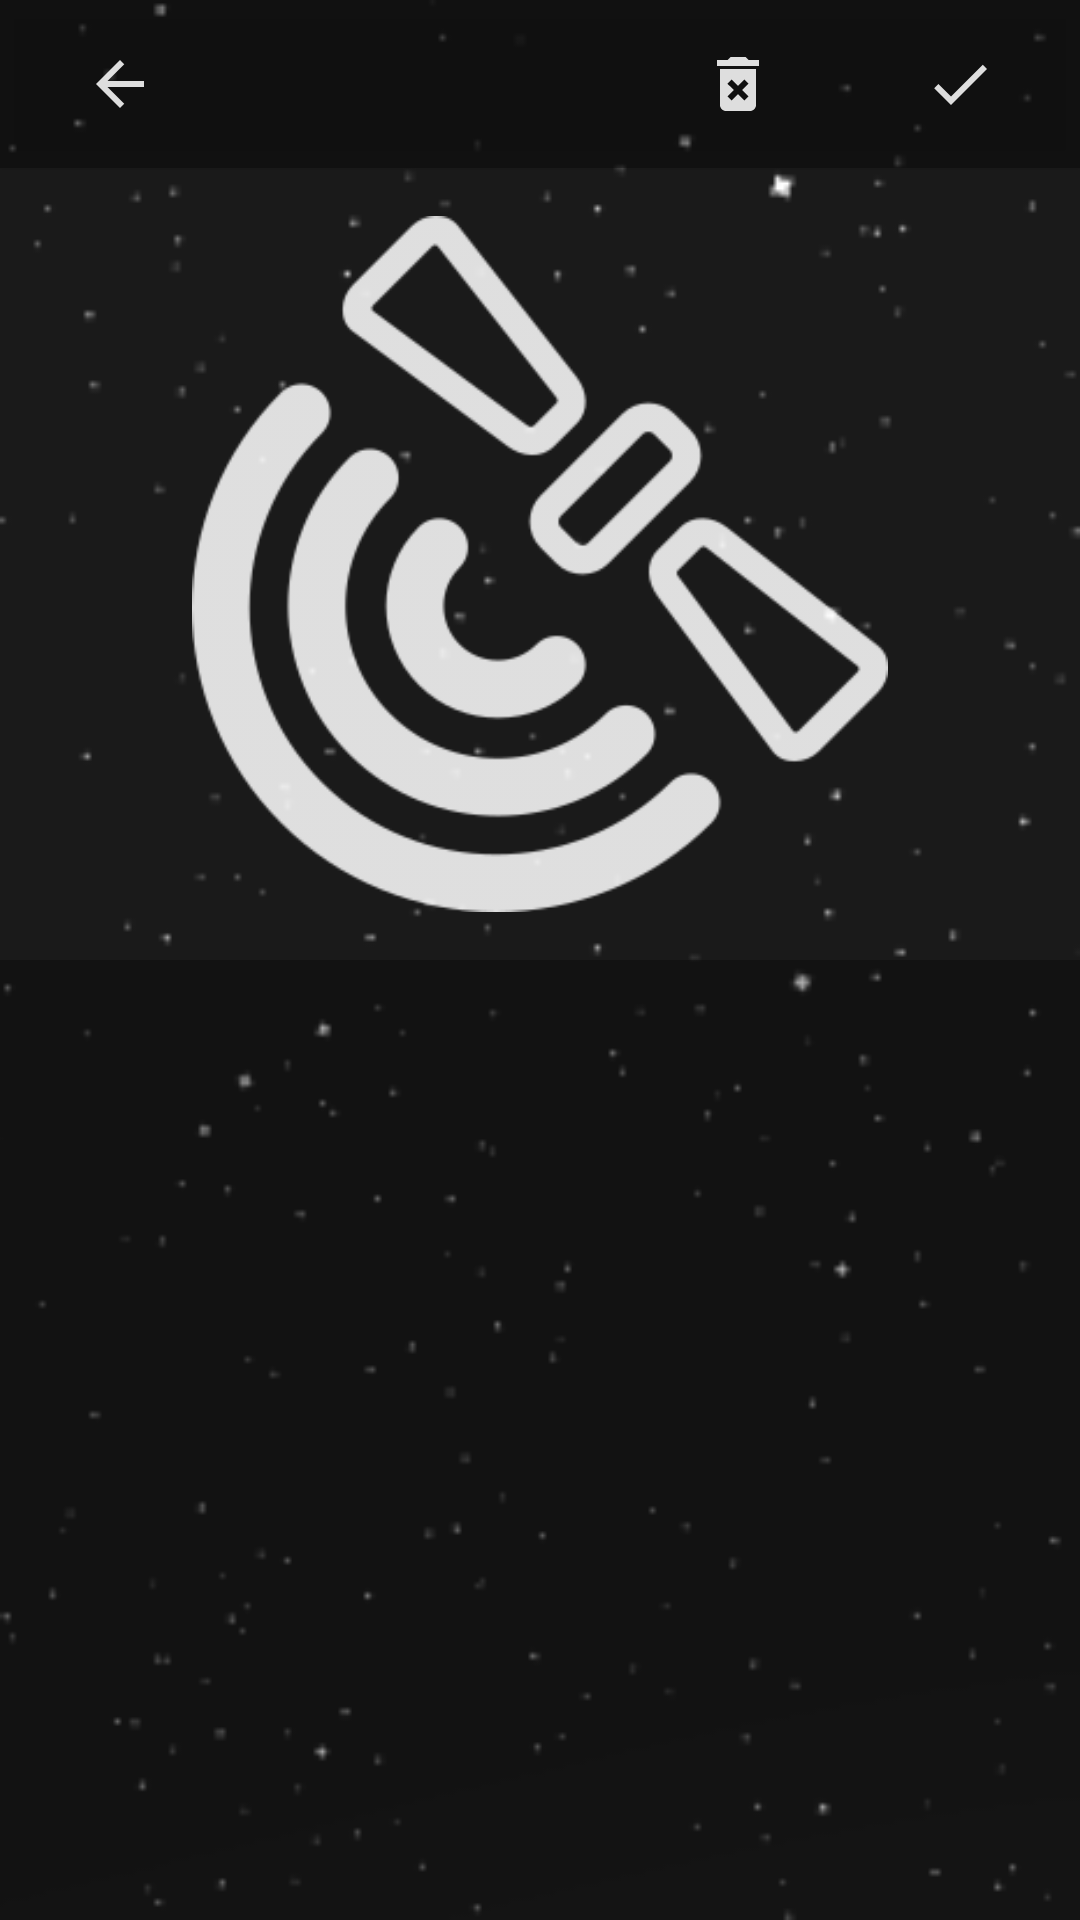

Reconstruct the res/layout file that produces this screen, plus the resources it refers to.
<!-- AndroidManifest.xml: application theme AppTheme -->
<!-- res/layout/fragment_note_detail.xml -->
<?xml version="1.0" encoding="utf-8"?>
<androidx.constraintlayout.widget.ConstraintLayout xmlns:android="http://schemas.android.com/apk/res/android"
    xmlns:app="http://schemas.android.com/apk/res-auto"
    xmlns:tools="http://schemas.android.com/tools"
    android:id="@+id/frag_note_detail"
    android:layout_width="match_parent"
    android:layout_height="match_parent"
    android:background="@drawable/space_loop"
    tools:context="com.wiseassblog.spacenotes.notedetail.NoteDetailActivity">

    <FrameLayout
        android:id="@+id/tlb_detail_activity"
        android:layout_width="0dp"
        android:layout_height="56dp"
        android:layout_marginLeft="0dp"
        android:layout_marginTop="0dp"
        android:layout_marginRight="0dp"
        android:paddingStart="16dp"
        android:paddingEnd="16dp"
        android:elevation="4dp"
        android:background="@color/colorTransparentBlack"
        app:layout_constraintLeft_toLeftOf="parent"
        app:layout_constraintRight_toRightOf="parent"
        app:layout_constraintTop_toTopOf="parent" >

        <ImageButton
            android:contentDescription="Back Button"
            android:id="@+id/imb_toolbar_back"
            style="@style/Widget.AppCompat.ActionButton"
            android:layout_width="wrap_content"
            android:layout_height="match_parent"
            android:src="@drawable/ic_arrow_back_black_24dp"
            android:layout_gravity="start"
            />

        <ImageButton
            android:contentDescription="Delete Button"
            android:id="@+id/imb_toolbar_delete"
            style="@style/Widget.AppCompat.ActionButton"
            android:layout_width="wrap_content"
            android:layout_height="match_parent"
            android:src="@drawable/ic_delete_forever_black_24dp"
            android:layout_marginEnd="74dp"
            android:layout_gravity="end"
            />

        <ImageButton
            android:contentDescription="Finish Editing Note Button"
            android:id="@+id/imb_toolbar_done"
            style="@style/Widget.AppCompat.ActionButton"
            android:layout_width="wrap_content"
            android:layout_height="match_parent"
            android:src="@drawable/ic_done_black_24dp"
            android:layout_gravity="end"
            />

    </FrameLayout>

    <ImageView
        android:id="@+id/imv_note_detail_satellite"
        android:layout_width="0dp"
        android:layout_height="0dp"
        android:src="@drawable/satellite_beam"
        android:tint="@android:color/white"
        android:alpha=".86"
        android:layout_marginStart="16dp"
        android:layout_marginTop="16dp"
        android:layout_marginEnd="16dp"
        android:layout_marginBottom="16dp"
        app:layout_constraintBottom_toTopOf="@+id/gdl_detail_middle"
        app:layout_constraintEnd_toEndOf="parent"
        app:layout_constraintStart_toStartOf="parent"
        app:layout_constraintTop_toBottomOf="@+id/tlb_detail_activity"

        />

    <TextView
        android:id="@+id/lbl_note_detail_date"
        android:layout_width="match_parent"
        android:layout_height="wrap_content"
        android:layout_above="@+id/edt_note_detail_text"
        android:background="@color/colorTransparentBlack"
        android:padding="16dp"
        android:gravity="center"
        android:textSize="16sp"
        android:fontFamily="sans-serif-medium"
        app:layout_constraintEnd_toEndOf="parent"
        app:layout_constraintHorizontal_bias="1.0"
        app:layout_constraintStart_toStartOf="parent"
        app:layout_constraintTop_toTopOf="@+id/gdl_detail_middle"
        tools:text="2:43AM 09/7/2018" />

    <EditText
        android:inputType="textMultiLine"
        android:id="@+id/edt_note_detail_text"
        android:layout_width="0dp"
        android:layout_height="0dp"
        android:padding="16dp"
        android:background="@color/colorTransparentBlack"
        android:gravity="top|start"
        android:maxLines="10"
        android:scrollbars="vertical"
        app:layout_constraintBottom_toBottomOf="parent"
        app:layout_constraintEnd_toEndOf="parent"
        app:layout_constraintStart_toStartOf="parent"
        app:layout_constraintTop_toBottomOf="@+id/lbl_note_detail_date"
        tools:text="" />

    <androidx.constraintlayout.widget.Guideline
        android:id="@+id/gdl_detail_middle"
        android:layout_width="wrap_content"
        android:layout_height="wrap_content"
        android:orientation="horizontal"
        app:layout_constraintGuide_percent="0.5" />

</androidx.constraintlayout.widget.ConstraintLayout>
<!-- resources referenced by this layout -->
<resources>
  <color name="colorTransparentBlack">#52000000</color>
  <!-- drawable ic_arrow_back_black_24dp (drawable) -->
  <vector android:alpha="0.86" android:height="24dp"
      android:tint="#FFFFFF" android:viewportHeight="24.0"
      android:viewportWidth="24.0" android:width="24dp" xmlns:android="http://schemas.android.com/apk/res/android">
      <path android:fillColor="#FF000000" android:pathData="M20,11H7.83l5.59,-5.59L12,4l-8,8 8,8 1.41,-1.41L7.83,13H20v-2z"/>
  </vector>
  <!-- drawable ic_delete_forever_black_24dp (drawable) -->
  <vector android:alpha="0.86" android:height="24dp"
      android:tint="#FFFFFF" android:viewportHeight="24.0"
      android:viewportWidth="24.0" android:width="24dp" xmlns:android="http://schemas.android.com/apk/res/android">
      <path android:fillColor="#FF000000" android:pathData="M6,19c0,1.1 0.9,2 2,2h8c1.1,0 2,-0.9 2,-2L18,7L6,7v12zM8.46,11.88l1.41,-1.41L12,12.59l2.12,-2.12 1.41,1.41L13.41,14l2.12,2.12 -1.41,1.41L12,15.41l-2.12,2.12 -1.41,-1.41L10.59,14l-2.13,-2.12zM15.5,4l-1,-1h-5l-1,1L5,4v2h14L19,4z"/>
  </vector>
  <!-- drawable ic_done_black_24dp (drawable) -->
  <vector android:alpha="0.86" android:height="24dp"
      android:tint="#FFFFFF" android:viewportHeight="24.0"
      android:viewportWidth="24.0" android:width="24dp" xmlns:android="http://schemas.android.com/apk/res/android">
      <path android:fillColor="#FF000000" android:pathData="M9,16.2L4.8,12l-1.4,1.4L9,19 21,7l-1.4,-1.4L9,16.2z"/>
  </vector>
  <!-- drawable satellite_beam (drawable) -->
  <?xml version="1.0" encoding="utf-8"?>
  <animation-list xmlns:android="http://schemas.android.com/apk/res/android"
      android:oneshot="false"
      >
      <item android:drawable="@drawable/gps_icon" android:duration="500" />
      <item android:drawable="@drawable/gps_icon_2" android:duration="500" />
      <item android:drawable="@drawable/gps_icon_3" android:duration="500" />
  
  </animation-list>
  <!-- drawable space_loop (drawable) -->
  <?xml version="1.0" encoding="utf-8"?>
  <animation-list xmlns:android="http://schemas.android.com/apk/res/android"
      android:oneshot="false"
      >
      <item android:drawable="@drawable/space_bg_one" android:duration="2000" />
      <item android:drawable="@drawable/space_bg_two" android:duration="2000" />
      <item android:drawable="@drawable/space_bg_three" android:duration="2000" />
  
  </animation-list>
  <style name="AppTheme" parent="Theme.AppCompat.NoActionBar">
          
          <item name="colorPrimary">@color/colorPrimary</item>
          <item name="colorPrimaryDark">@color/colorPrimaryDark</item>
          <item name="colorAccent">@color/colorAccent</item>
          <item name="android:windowBackground">@color/colorWindowBackground</item>
  
      </style>
  <!-- drawable gps_icon: png bitmap (drawable, 8580 bytes) -->
  <!-- drawable gps_icon_2: png bitmap (drawable, 6591 bytes) -->
  <!-- drawable gps_icon_3: png bitmap (drawable, 5194 bytes) -->
  <!-- drawable space_bg_one: png bitmap (drawable, 6810 bytes) -->
  <!-- drawable space_bg_two: png bitmap (drawable, 7261 bytes) -->
  <!-- drawable space_bg_three: png bitmap (drawable, 8222 bytes) -->
  <color name="colorPrimary">#121212</color>
  <color name="colorPrimaryDark">#000000</color>
  <color name="colorAccent">#80D8FF</color>
  <color name="colorWindowBackground">#121212</color>
</resources>
